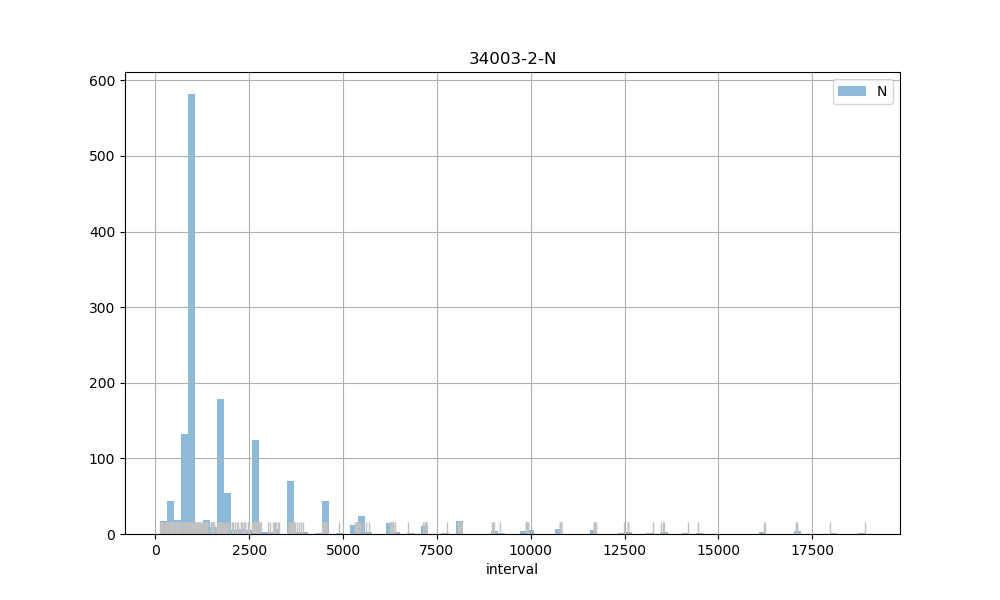

The table this chart was drawn from, first rows:
count, 1467.00
mean, 2119
std, 2381
min, 126
25%, 896
50%, 938
75%, 2672
max, 18903
